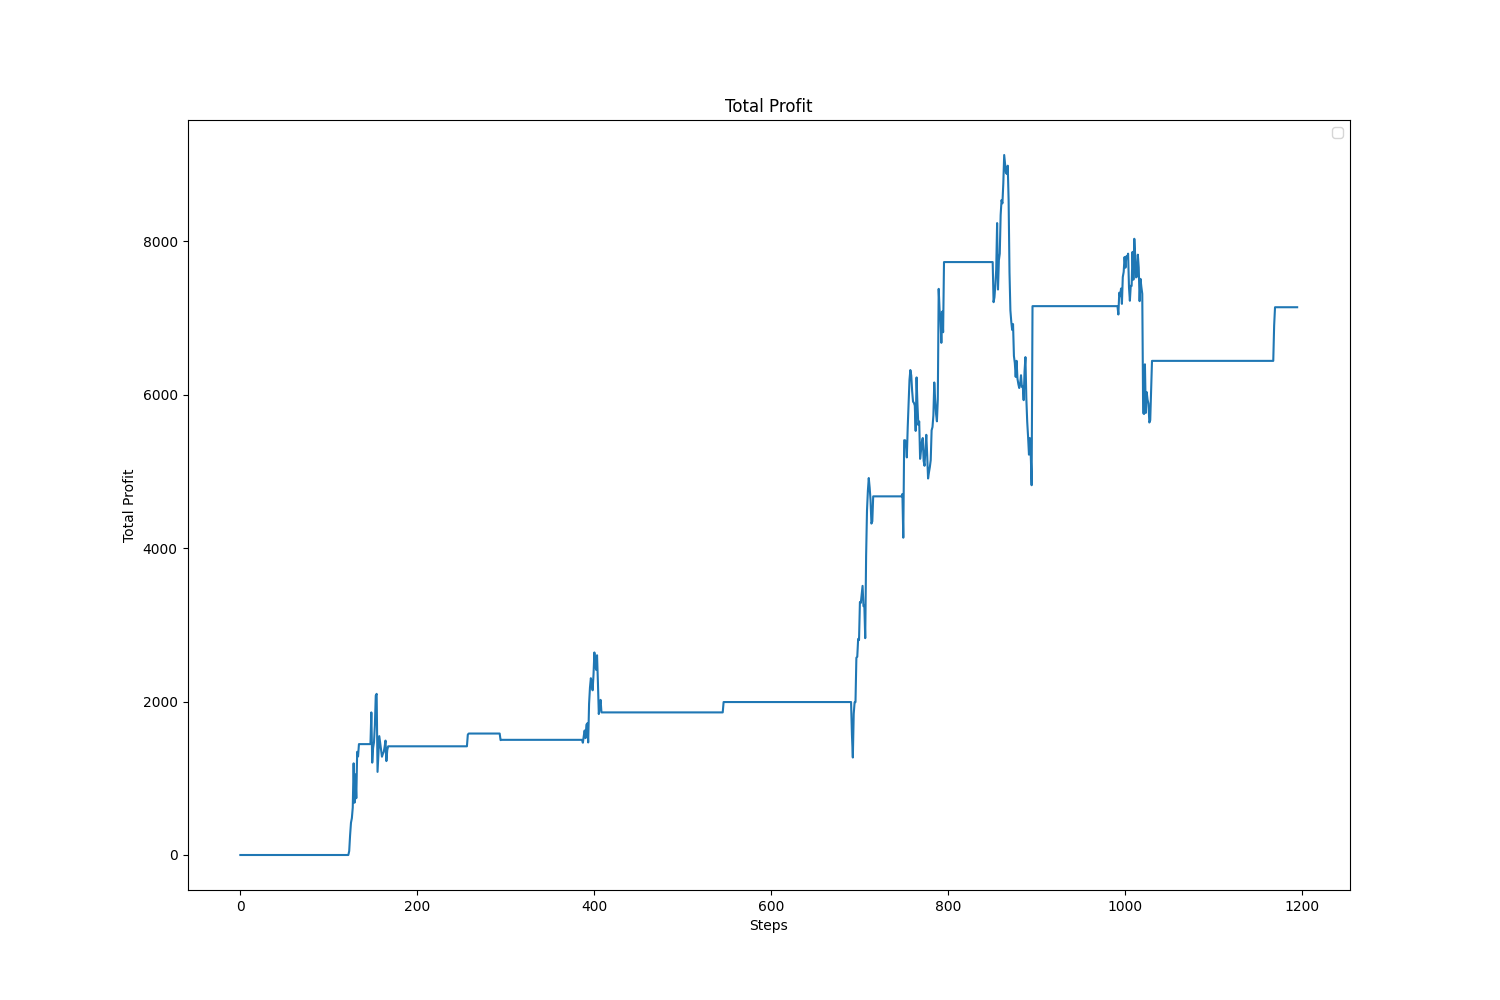

The file beside this chart, header and first rows:
, value, avg, std
, 7140, 3564, 2693
